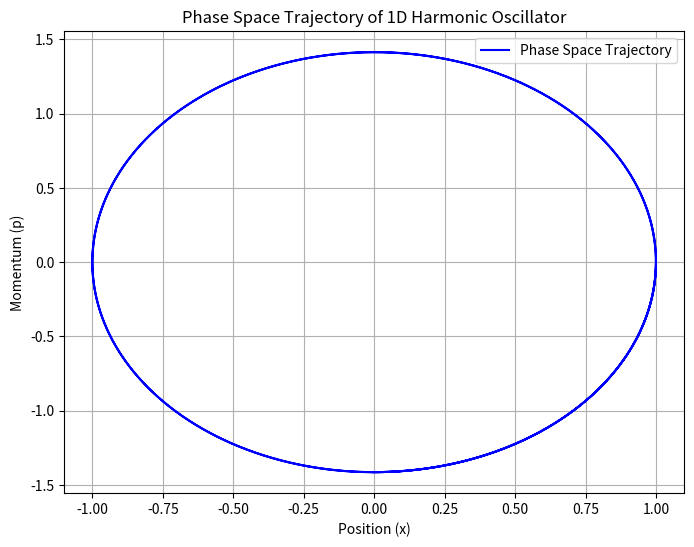

Here is the Python script that generated this plot:
import numpy as np
import pandas as pd
import matplotlib.pyplot as plt

# 定义谐振子参数
m = 1.0  # 质量 (kg)
k = 2.0  # 劲度系数 (N/m)
omega = np.sqrt(k / m)  # 固有角频率 (rad/s)

# 初始条件
x0 = 1.0  # 初始位置 (m)
p0 = 0.0  # 初始动量 (kg·m/s)
t_max = 10.0  # 模拟时间 (s)
N = 1e4

dt = (t_max)/N
# 时间点
t = np.arange(0, t_max, dt)

# 初始化位置和动量数组
x = np.zeros_like(t)
p = np.zeros_like(t)

# 设置初始值
x[0] = x0
p[0] = p0

# 数值积分（使用简单的欧拉方法）
for i in range(1, len(t)):
    # 动量的变化
    p[i] = p[i - 1] - k * x[i - 1] * dt
    # 位置的变化
    x[i] = x[i - 1] + (p[i] / m) * dt

# 保存相空间轨迹到 CSV 文件
data = pd.DataFrame({'x': x, 'p': p})
csv_file = 'harmonic_oscillator_trajectory.csv'
data.to_csv(csv_file, index=False)
print(f"相空间轨迹已保存到文件：{csv_file}")

# 可视化相空间轨迹
plt.figure(figsize=(8, 6))
plt.plot(x, p, label='Phase Space Trajectory', color='blue')
plt.title('Phase Space Trajectory of 1D Harmonic Oscillator')
plt.xlabel('Position (x)')
plt.ylabel('Momentum (p)')
plt.grid()
plt.legend()
plt.show()
